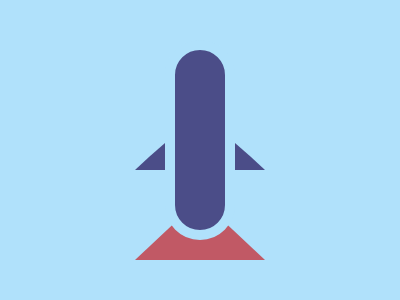

Here is a drawing made with CSS. Write the source that renders it.

<p a><p b><p c><p d>
<style>
  * {
    background: #B0E1FB;
  }

  p {
    position: relative;
  }

  p::after {
    content: '';
    position: absolute;
  }
  
  p[a]::after {
    left: 127;
    top: 126;
    border: 65px solid transparent;
    border-bottom: 61px solid #C15965;
  }

  p[b]::after {
    width: 50px;
    height: 180px;
    left: 157;
    top: 32;
    background: #4B4D88;
    border: 10px solid #B0E1FB;
    border-radius: 40px;
  }

  p[c]::after {
    left: 127;
    top: 135;
    border: 14px solid transparent;
    border-right: 16px solid #4B4D88;
    border-bottom: 13px solid #4B4D88;
  }

  p[d]::after {
    left: 227;
    top: 135;
    border: 14px solid transparent;
    border-bottom: 13px solid #4B4D88;
    border-left: 16px solid #4B4D88;
  }
</style>
